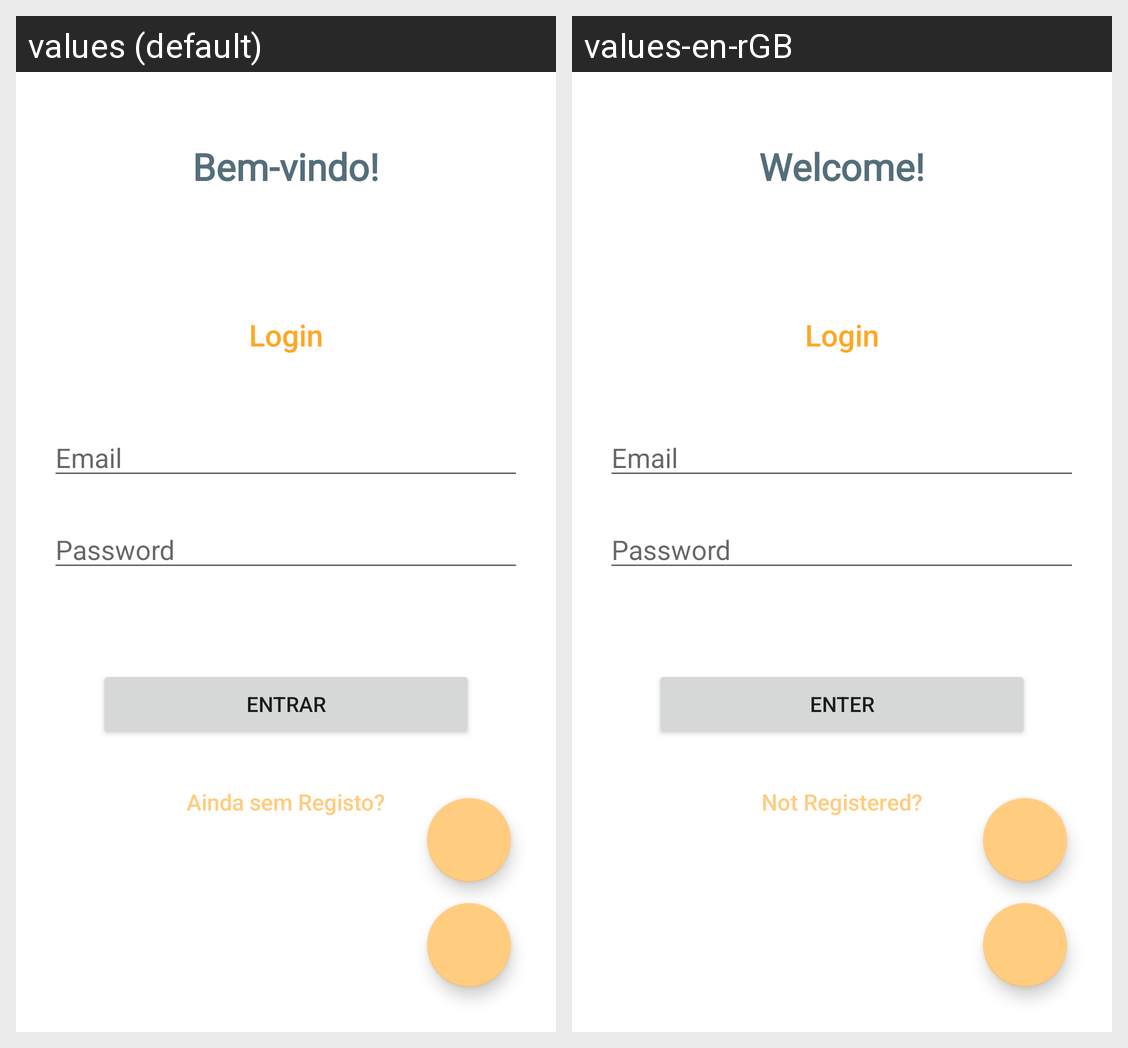

This grid shows one Android layout under two languages. Give, for every string resource on the screen, its name, the default text and each shown locale's text.
Android screen res/layout/activity_login.xml rendered under 2 locales, left to right: values (default), values-en-rGB. Device: Nexus 5 (rendered at 1080×1920; each locale shown at half size, 540×960, under a caption strip naming it); theme Theme.CMApp.
Strings drawn on this screen, with the default value and each locale's value (text and hints the layout hard-codes, and strings that could not be matched under every locale, appear in the picture but are not listed):

welcome
  values: Bem-vindo!
  values-en-rGB: Welcome!

login
  values: Login
  values-en-rGB: Login

entrar
  values: Entrar
  values-en-rGB: Enter

linkRegisto
  values: Ainda sem Registo?
  values-en-rGB: Not Registered?
